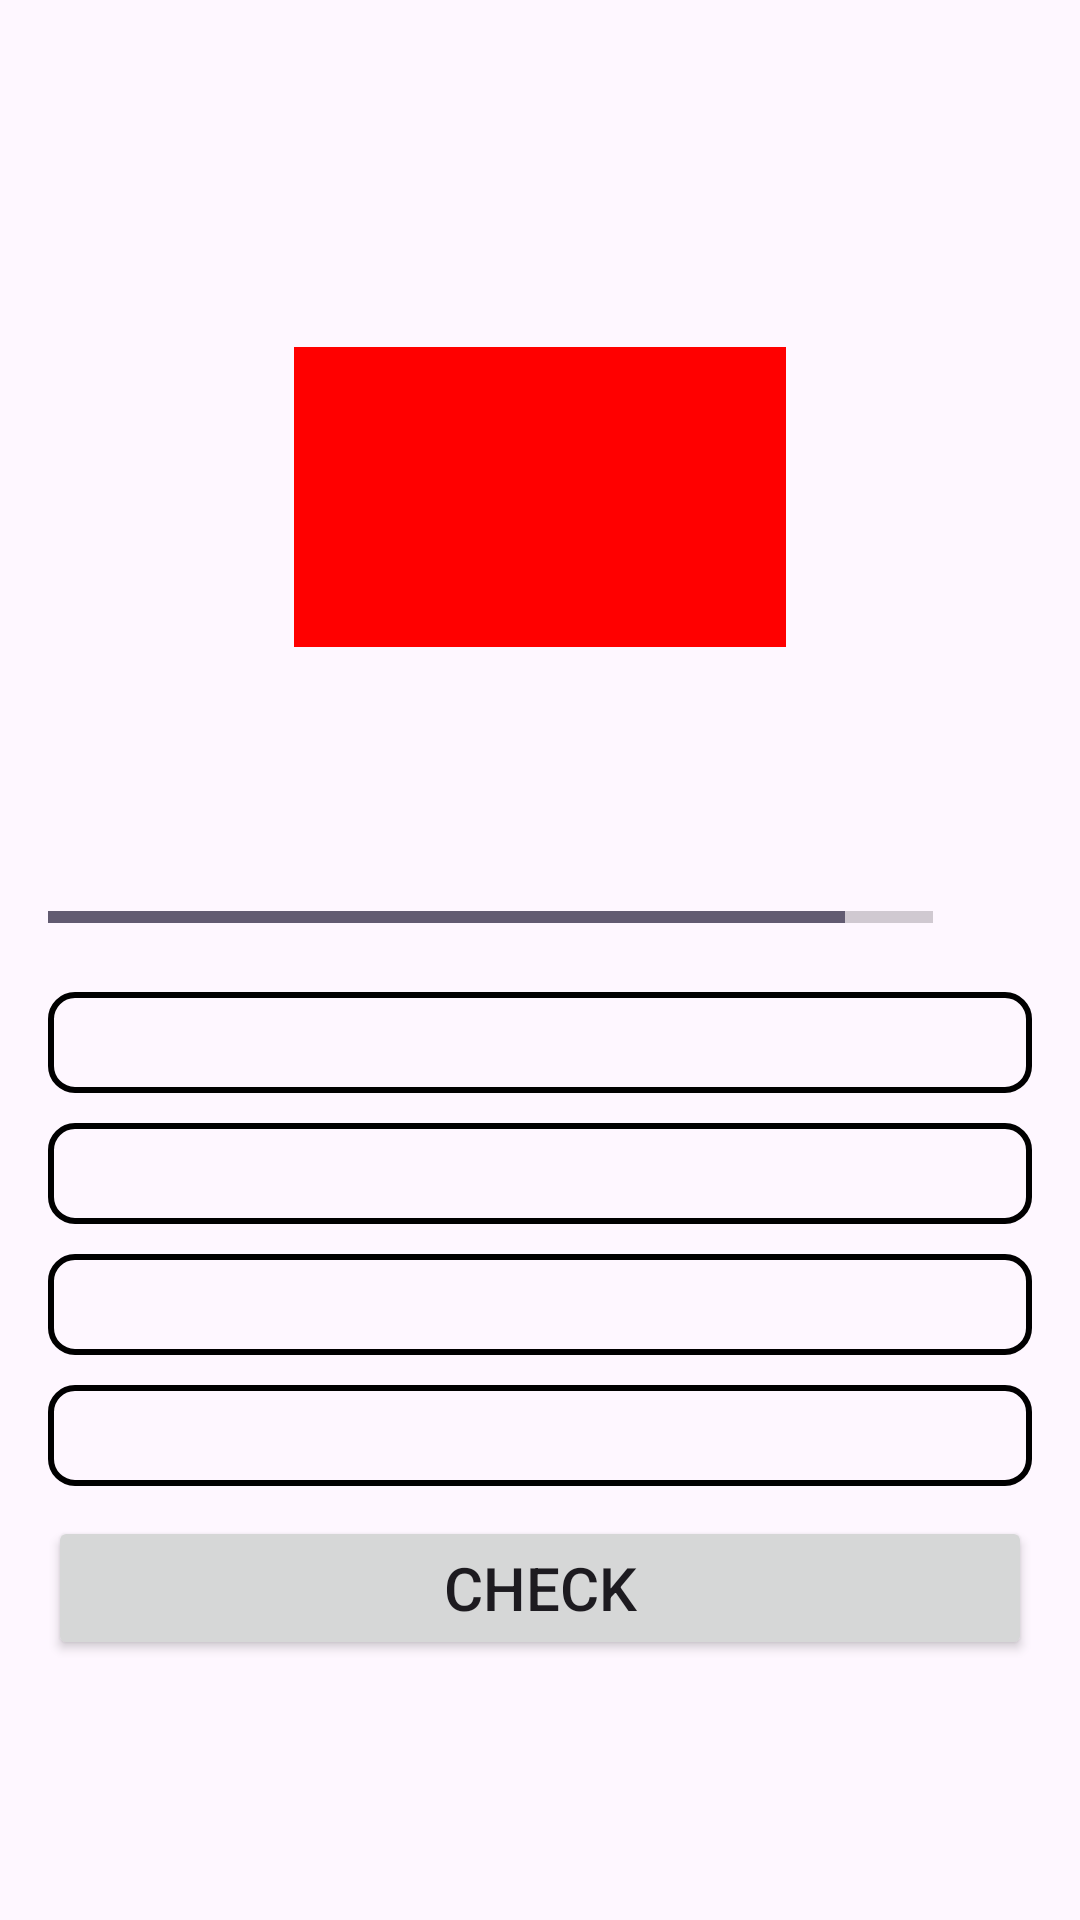

Reconstruct the res/layout file that produces this screen, plus the resources it refers to.
<!-- AndroidManifest.xml: application theme Theme.AppQuiz -->
<!-- res/layout/activity_questions.xml -->
<?xml version="1.0" encoding="utf-8"?>
<androidx.core.widget.NestedScrollView xmlns:android="http://schemas.android.com/apk/res/android"
    xmlns:app="http://schemas.android.com/apk/res-auto"
    xmlns:tools="http://schemas.android.com/tools"
    android:layout_width="match_parent"
    android:layout_height="match_parent"
    tools:context=".ui.QuestionsActivity">


    <androidx.appcompat.widget.LinearLayoutCompat
        android:layout_width="match_parent"
        android:layout_height="wrap_content"
        android:orientation="vertical"
        android:gravity="top|center"
        android:padding="16dp">

        <TextView

            android:id="@+id/question_text_view"
            android:layout_width="match_parent"
            android:layout_height="wrap_content"
            android:textSize="25sp"
            android:textStyle="normal"
            tools:text="What country is this flag?"
            android:gravity="center"
            android:layout_marginBottom="16dp"/>
        

        <android.support.constraint.ConstraintLayout
            android:layout_width="match_parent"
            android:layout_height="200dp">

            <ImageView
                android:id="@+id/image_flag"
                android:layout_width="0dp"
                android:layout_height="0dp"
                android:background="#ffff0000"
                android:contentDescription="@string/flag_image"

                app:layout_constraintLeft_toLeftOf="parent"
                app:layout_constraintRight_toRightOf="parent"
                app:layout_constraintTop_toTopOf="parent"
                app:layout_constraintBottom_toBottomOf="parent"

                app:layout_constraintWidth_percent=".5"
                app:layout_constraintWidth_default="percent"

                app:layout_constraintHeight_percent=".50"
                app:layout_constraintHeight_default="percent"
                tools:srcCompat="@drawable/az" />


        </android.support.constraint.ConstraintLayout>

        <androidx.appcompat.widget.LinearLayoutCompat
            android:layout_marginTop="15dp"
            android:layout_width="match_parent"
            android:layout_height="wrap_content"
            android:orientation="horizontal"
            android:weightSum="10">
            
            <ProgressBar
                android:id="@+id/progress_bar"
                android:layout_width="0dp"
                android:layout_height="wrap_content"
                android:layout_weight="9"
                style="?android:attr/progressBarStyleHorizontal"
                android:max="10"
                android:minHeight="50dp"
                android:indeterminate="false"
                android:progress="9"

                tools:progress="7"/>
            <TextView
                android:paddingStart="5dp"
                android:id="@+id/progress_text_view"
                android:layout_width="0dp"
                android:layout_height="wrap_content"
                tools:text="0/10"
                android:textSize="15sp"
                android:layout_weight="1"
                android:layout_gravity="center_vertical"/>

            
        </androidx.appcompat.widget.LinearLayoutCompat>

        <LinearLayout
            android:layout_width="match_parent"
            android:layout_height="wrap_content"
            android:orientation="vertical">
        <TextView
            android:id="@+id/answer_text_view1"
            android:layout_width="match_parent"
            android:layout_height="wrap_content"
            android:textSize="25sp"
            android:textStyle="normal"
            android:textColor="@android:color/darker_gray"
            android:gravity="center"
            tools:text="Option 1"
            android:layout_marginBottom="10dp"
            android:background="@drawable/default_border_bg"/>
        <TextView
            android:id="@+id/answer_text_view2"
            android:layout_width="match_parent"
            android:layout_height="wrap_content"
            android:textSize="25sp"
            android:textStyle="normal"
            android:textColor="@android:color/darker_gray"
            android:gravity="center"
            tools:text="Option 2"
            android:layout_marginBottom="10dp"
            android:background="@drawable/default_border_bg"/>
        <TextView
            android:id="@+id/answer_text_view3"
            android:layout_width="match_parent"
            android:layout_height="wrap_content"
            android:textSize="25sp"
            android:textStyle="normal"
            android:textColor="@android:color/darker_gray"
            android:gravity="center"
            tools:text="Option 3"
            android:layout_marginBottom="10dp"
            android:background="@drawable/default_border_bg"/>
        <TextView
            android:id="@+id/answer_text_view4"
            android:layout_width="match_parent"
            android:layout_height="wrap_content"
            android:textSize="25sp"
            android:textStyle="normal"
            android:textColor="@android:color/darker_gray"
            android:gravity="center"
            tools:text="Option 4"
            android:background="@drawable/default_border_bg"/>



        </LinearLayout>

        <Button
            android:layout_marginTop="10dp"
            android:id="@+id/check_button"
            android:layout_width="match_parent"
            android:layout_height="wrap_content"
            android:text="@string/check"
            android:textSize="20dp"/>





    </androidx.appcompat.widget.LinearLayoutCompat>



</androidx.core.widget.NestedScrollView>
<!-- resources referenced by this layout -->
<resources>
  <!-- drawable default_border_bg (drawable) -->
  <?xml version="1.0" encoding="utf-8"?>
  <shape android:shape="rectangle" xmlns:android="http://schemas.android.com/apk/res/android">
  
          <stroke android:width="2dp" android:color="@color/black"/>
          <corners android:radius="8dp"/>
          <solid android:color="@android:color/transparent" />
  
  </shape>
  <string name="check">Check</string>
  <string name="flag_image">Image Flag</string>
  <style name="Theme.AppQuiz" parent="Base.Theme.AppQuiz">
      <item name="windowActionBar">false</item>
      <item name="windowNoTitle">true</item>
          <item name="android:windowFullscreen">true</item>
      </style>
  <style name="Base.Theme.AppQuiz" parent="Theme.Material3.DayNight.NoActionBar">
          
          
      </style>
  <!-- not gathered from this repository: default colours our renderer supplied (Android Studio template values) -->
  <color name="black">#FF000000</color>
</resources>
